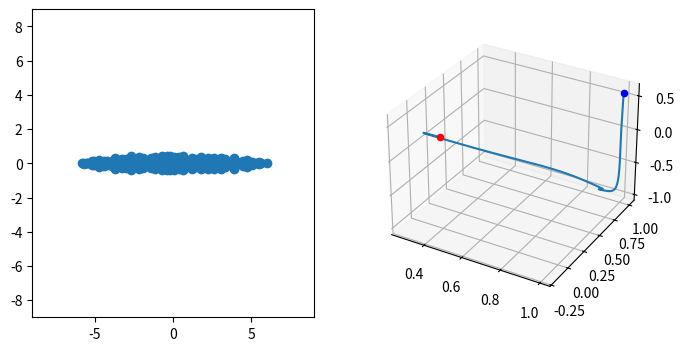
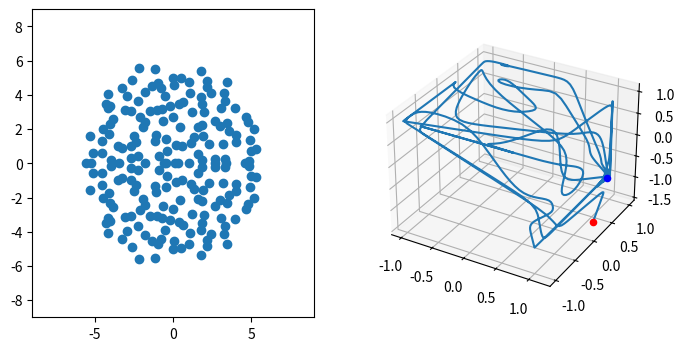
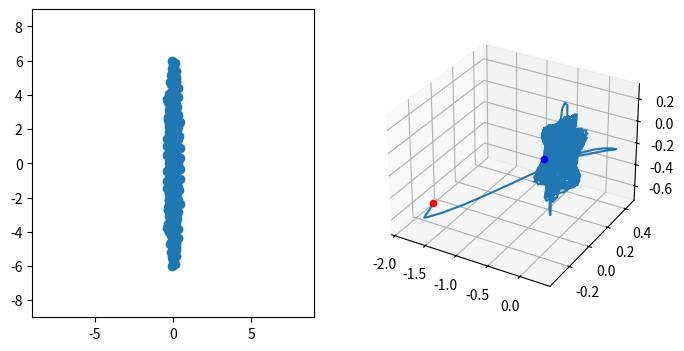

The script that saved these images, in order:
#!/usr/bin/python

import numpy as np
import numpy.random as rnd
import matplotlib.pyplot as plt
from mpl_toolkits.mplot3d import Axes3D


def get_matrix(n=200, alpha=0.5, radius=1.0): 
    '''
    Build a random nxn matrix of weights.

    n (int):         Number of variables
    alpha (float):   proportion of infinitesimal rotation
    radius (float):  desired spectral radius of the matrix
    '''
    # build a matrix based on alpha
    W = rnd.randn(n,n)

    # decompose
    W1 = (W - W.T)/2.   # rotation
    W2 = (W + W.T)/2.   # expansion/rotation

    # recompose
    W = alpha*W1 + (1-alpha)*W2     

    # scale so that the spectral radius is 'radius'
    W = radius*W*(1/np.max(np.abs(np.linalg.eigvals(W))))
    
    return W
    
def run_dynamics(W, m=1000, n =200,  h=0.1) :
    ''' 
    Run the dynamics of the system and compute PCA on 
    the time-series.
    
    dx = -x + W*z
    z = tanh(x)
    
    W (nxn matrix):  Matrix of weights of the system
    m (int):         number of timesteps
    n (int):         Number of independent variables

    return:
    X (Mxn):         time series of the n variables 
    T (Mx3):         time series of on the first 3 principal components
    '''

    # dynamics
    x = rnd.randn(n)   # initial values
    h = 0.1    # integration step

    X = np.zeros([m,n])    # data storage

    # integrate over time
    for t in range(m) :
        x += h*(-x + np.tanh(np.dot(W,x)))
        X[t,:] = x

    #PCA
    B = X - X.mean(0)   # subtract mean
    C = np.dot(B.T,B)/float(n-1)    # covariance matrix
    E, W = np.linalg.eig( np.dot(C.T,C) )     # eigenvalues, eigenvectors
    E = np.real(E)    # throw off 0j imag part
    W = np.real(W[np.argsort(E)[::-1]])    # sort eigenvector (throw of 0j imag part)
    W = W[:,:3]    # get first 3 eigenvectors
    T = np.dot(B,W)   # first 3 principal components
    
    return T,X

def plot_matrix(W, T) :
    '''
    Plot the spectrogram of the weight matrix
    and the trajectory of the first 3 principal components


    W (nxn matrix):  Matrix of weights of the system
    T (Mx3):         time series of on the first 3 principal components
    '''
    fig = plt.figure(figsize=(8,4))
   
    # plot the spectrogram of the W matrix 
    ax = fig.add_subplot(121)
    EM, _ = np.linalg.eig( W )     
    ax.scatter(np.real(EM),np.imag(EM))
    ax.set_xlim([-(radius*6./4.),(radius*6./4.)])
    ax.set_ylim([-(radius*6./4.),(radius*6./4.)])


    # plot the trajectory made by the first 3 principal components
    ax = fig.add_subplot(122, projection='3d')
    ax.plot(T[:,0],T[:,1],T[:,2])
    ax.scatter(T[0,0],T[0,1],T[0,2],c="red")
    ax.scatter(T[-1::,0],T[-1::,1],T[-1::,2],c="blue")
    
    fig.canvas.draw()


############################################################################


if __name__ == "__main__" :

    n = 200    # number of units 
    radius = 6    # final spectral radius

    # iterate alpha parameter - balance betweeen rot and exp/contr  
    for alpha in (0.2, 0.5, 0.8) :

        # build the weight matrix
        W = get_matrix(n, alpha, radius)
        # run the dynamics
        X,T = run_dynamics(W = W, n = n) 
        # plot 
        plot_matrix(W, T)

    plt.show()
